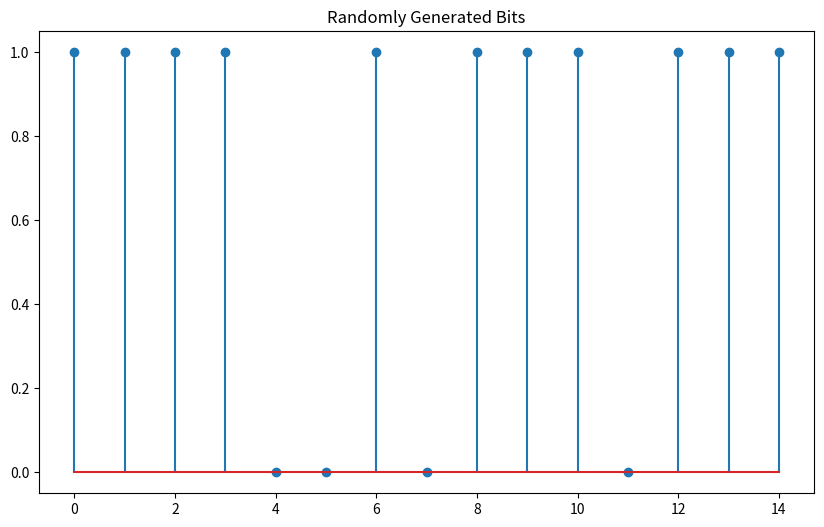
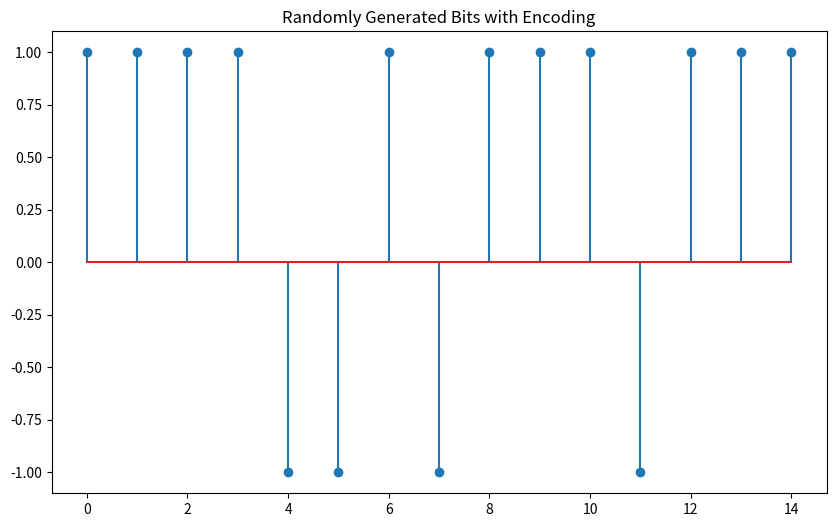
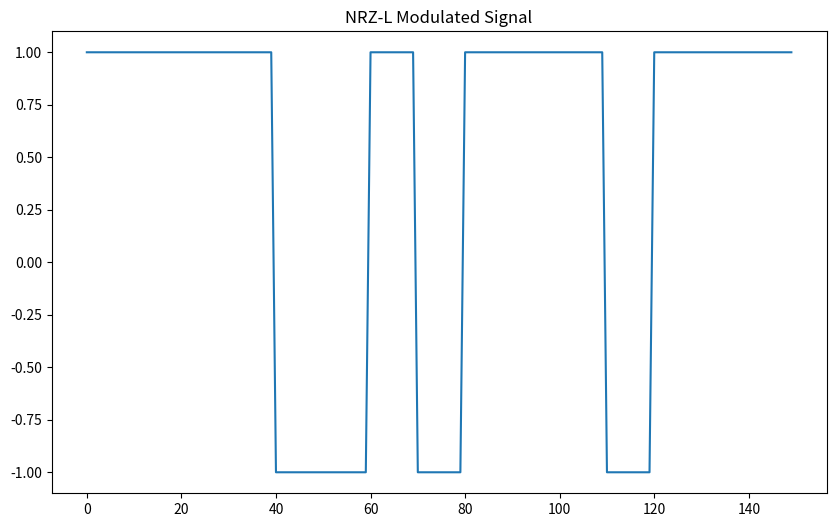
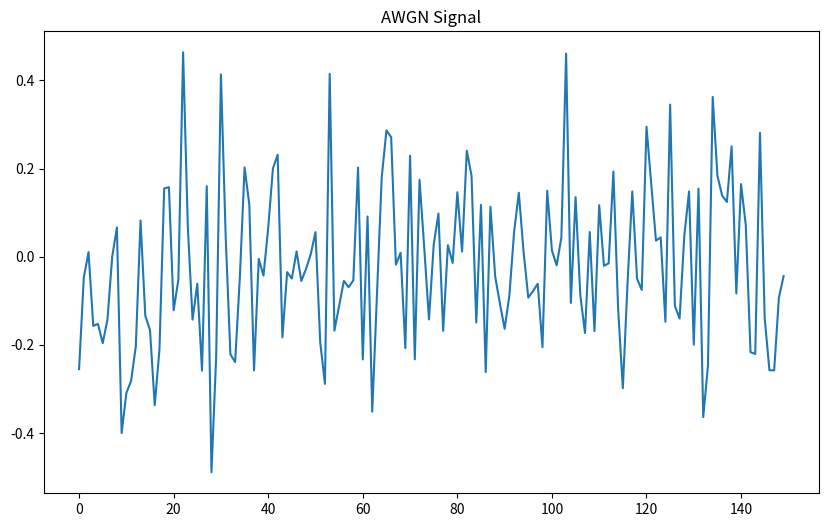
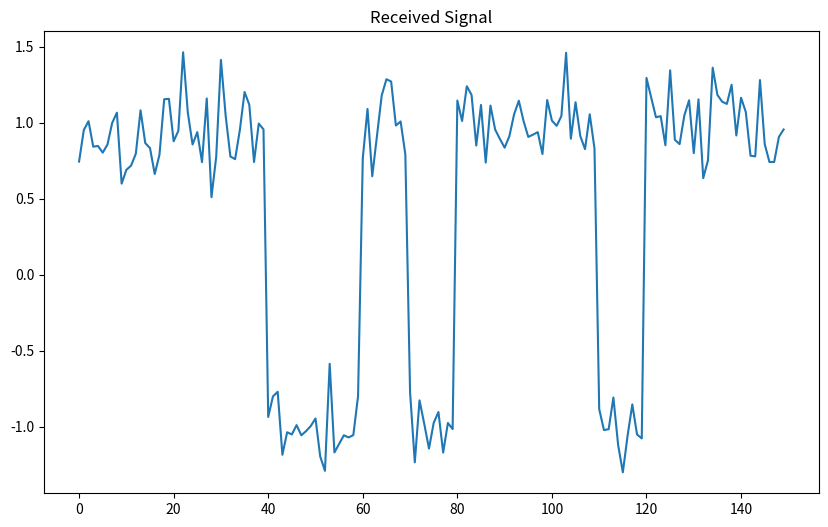
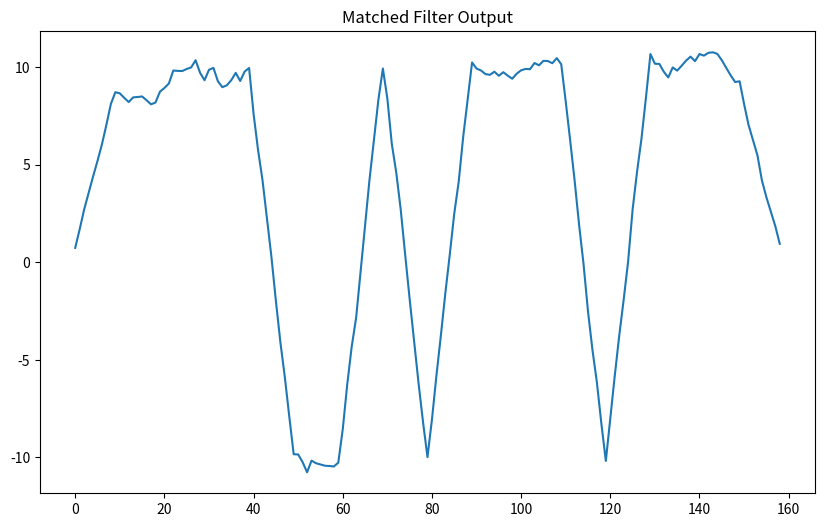
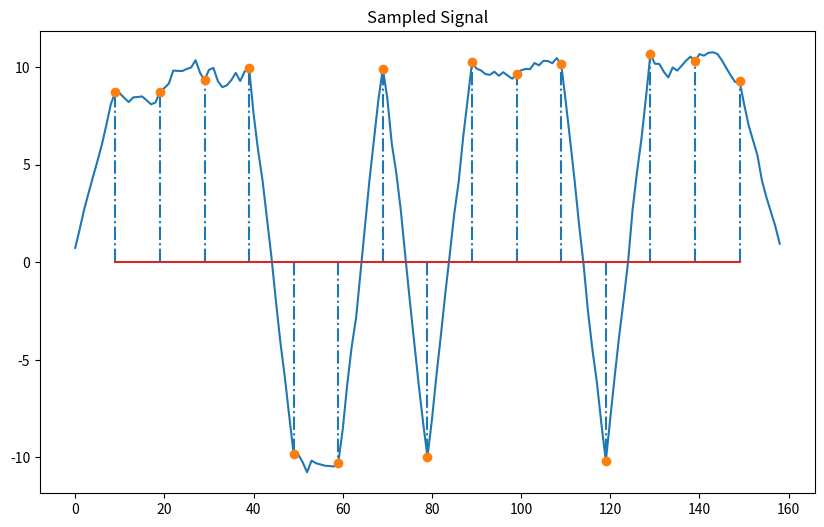
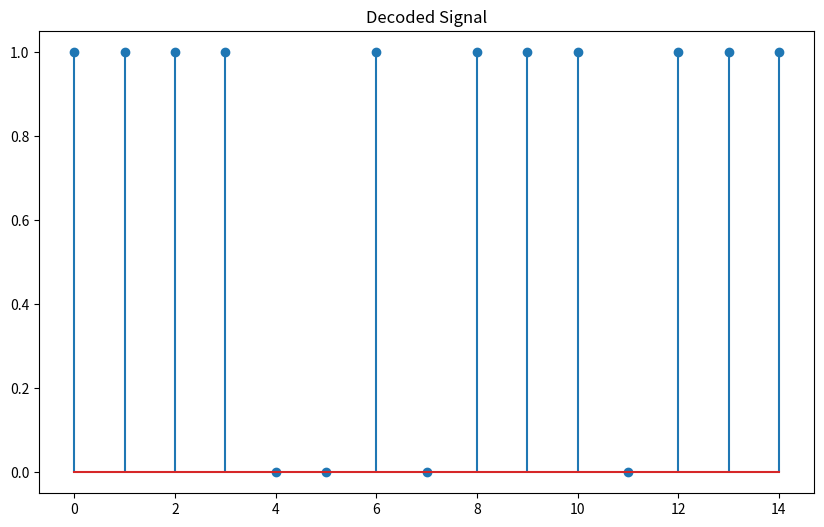

The matplotlib source for these figures, in order:
import numpy as np
import pandas as pd
import matplotlib.pyplot as plot
import seaborn as sns
import math as math

Nbits = 15
Nsamp = 10
np.random.seed(30)
a = np.random.randint(0,2,Nbits)
b = 2*a - 1
plot.figure(figsize=(10,6))
plot.stem(a)
plot.title('Randomly Generated Bits')

plot.figure(figsize=(10,6))
plot.stem(b)
plot.title('Randomly Generated Bits with Encoding')

# Generate NRZ-L Modulated signals
x_t=[]
for i in range(Nbits):
  if(a[i]==1):
    x_t.extend([1]*Nsamp)
  else:
    x_t.extend([-1]*Nsamp)

plot.figure(figsize=(10,6))
plot.plot(x_t)
plot.title('NRZ-L Modulated Signal')

# Generate AWGN
mu = 0
sigma = 0.2
n_t = np.random.normal(mu, sigma, Nbits*Nsamp )
print(np.shape(n_t))
plot.figure(figsize=(10,6))
plot.plot(n_t)
plot.title('AWGN Signal')

# received signals
r_t = x_t + n_t
plot.figure(figsize=(10,6))
plot.plot(r_t)
plot.title('Received Signal')

# Matched filter (MF)

s_NRZL = np.array([1,1,1,1,1,1,1,1,1,1])
#s_Manchester = ....

z_t = np.convolve(r_t, s_NRZL)
#z_t = np.convolve(r,s_Manchester)
plot.figure(figsize=(10,6))
plot.plot(z_t)
plot.title('Matched Filter Output')

# A/D

z = [ ]
for i in range(Nbits):
  zz = z_t[i*Nsamp+9]
  z.append(zz)

print(np.shape(z_t))
print(np.arange(Nbits))
plot.figure(figsize=(10,6))
plot.plot(z_t)
plot.stem(np.arange(Nbits)*Nsamp+9, z, '-.')
plot.title('Sampled Signal')

# Make decision, compare z with 0
a_hat = [ ]
for zdata in z:
  if (zdata > 0):
    a_hat.append(1)
  else:
    a_hat.append(0)

# Calculate the bit error rate
err_num = sum((a!=a_hat))
print('err_num = ', err_num)

# Calculate Eb/N0
Eb = np.mean(b**2)
N0 = 2 * (sigma**2)
EbN0 = 10*math.log10(Eb/N0)
print('Eb/N0 = {0} dB'.format(EbN0))


plot.figure(figsize=(10,6))
plot.stem(a_hat)
plot.title('Decoded Signal')

plot.show()
